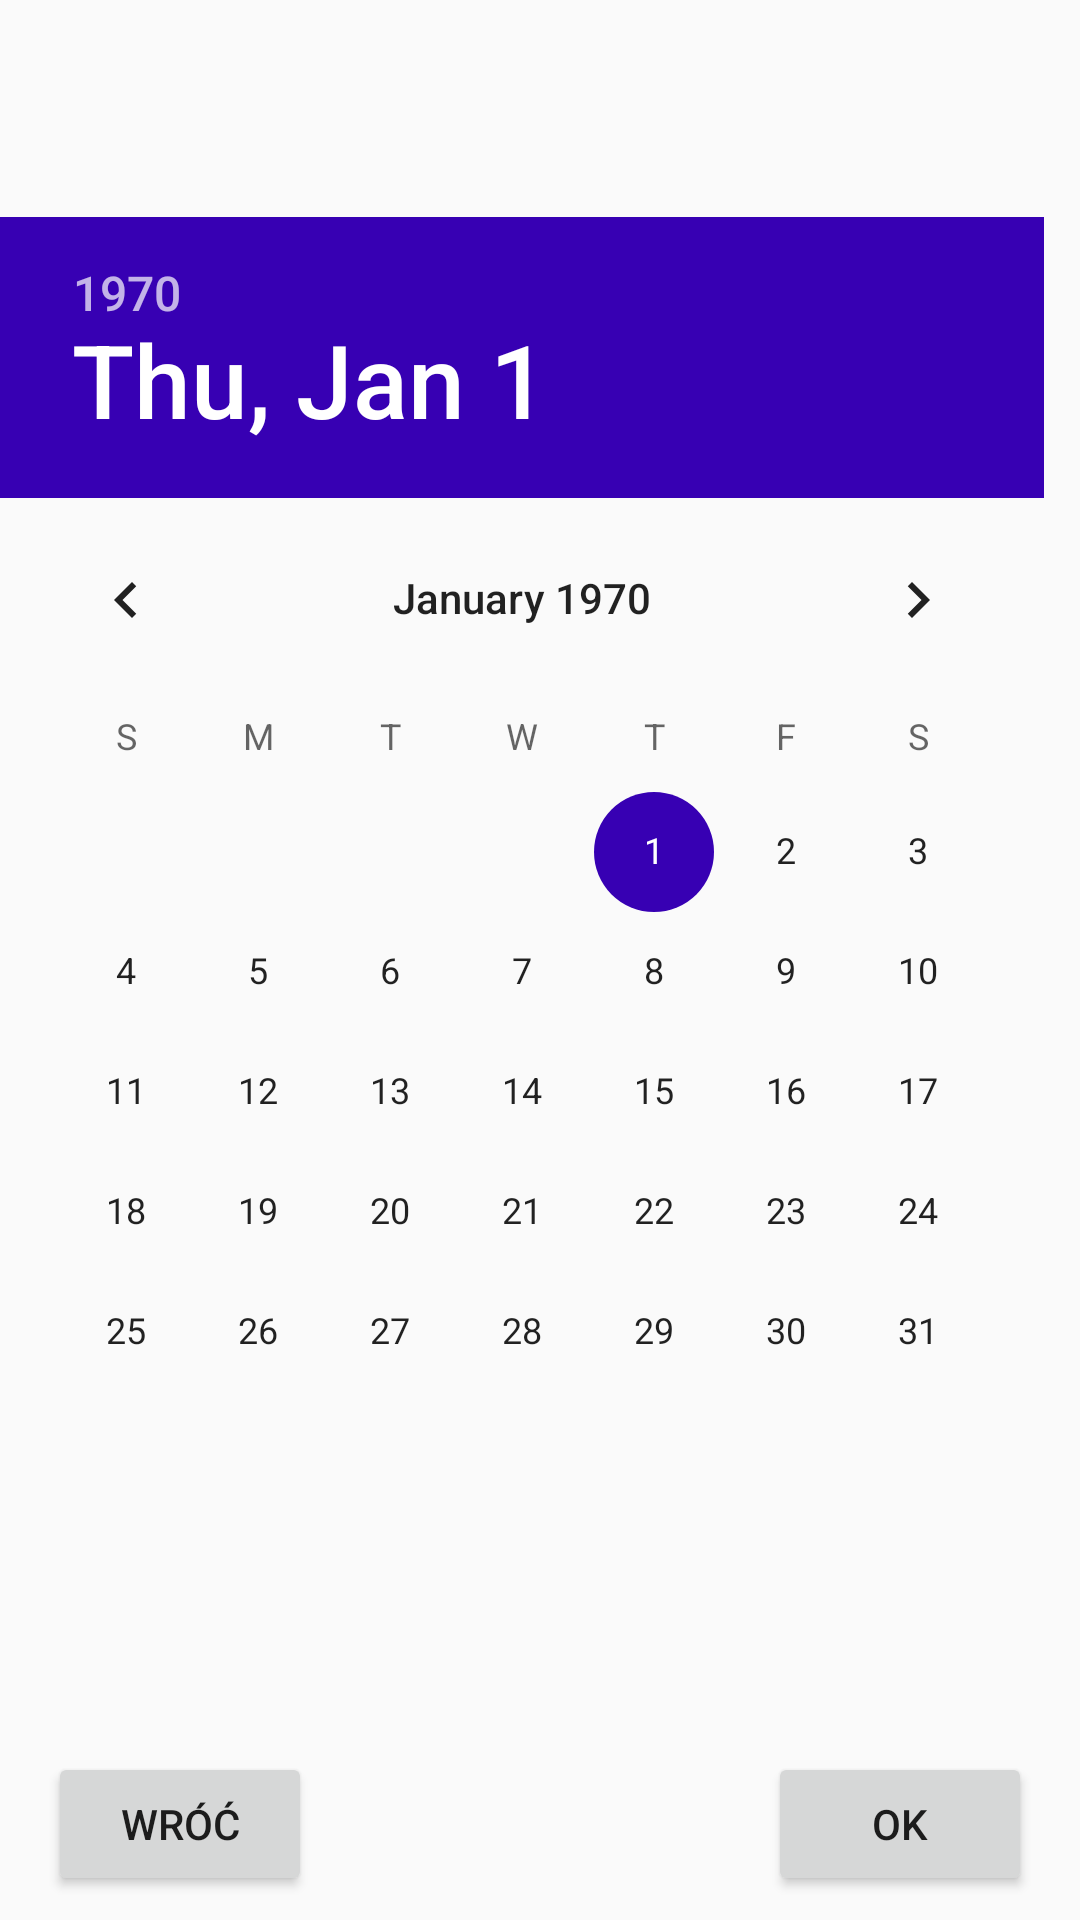

The Android layout XML behind this screen, and the referenced resources:
<!-- AndroidManifest.xml: application theme AppTheme -->
<!-- res/layout/fragment_date.xml -->
<?xml version="1.0" encoding="utf-8"?>
<android.support.constraint.ConstraintLayout
    xmlns:android="http://schemas.android.com/apk/res/android"
    xmlns:app="http://schemas.android.com/apk/res-auto"
    xmlns:tools="http://schemas.android.com/tools"
    android:layout_width="match_parent"
    android:layout_height="match_parent">

    <TextView
        android:id="@+id/date_picker_title"
        style="?android:listSeparatorTextViewStyle"
        android:layout_width="0dp"
        android:layout_height="wrap_content"
        android:layout_marginStart="16dp"
        android:layout_marginTop="8dp"
        android:layout_marginEnd="16dp"
        android:text="@string/date_picker_title"
        app:layout_constraintEnd_toEndOf="parent"
        app:layout_constraintStart_toStartOf="parent"
        app:layout_constraintTop_toTopOf="parent"
        android:visibility="gone"/>

    <DatePicker xmlns:android="http://schemas.android.com/apk/res/android"
        android:id="@+id/dialog_date_picker"
        android:layout_width="wrap_content"
        android:layout_height="wrap_content"
        android:layout_marginBottom="8dp"
        android:calendarViewShown="false"
        app:layout_constraintBottom_toTopOf="@+id/date_picker_cancel"
        app:layout_constraintTop_toBottomOf="@+id/date_picker_title" />

    <Button
        android:id="@+id/date_picker_ok"
        android:layout_width="0dp"
        android:layout_height="wrap_content"
        android:layout_marginEnd="16dp"
        android:layout_marginBottom="8dp"
        android:text="@android:string/ok"
        app:layout_constraintBottom_toBottomOf="parent"
        app:layout_constraintEnd_toEndOf="parent" />

    <Button
        android:id="@+id/date_picker_cancel"
        android:layout_width="0dp"
        android:layout_height="wrap_content"
        android:layout_marginStart="16dp"
        android:layout_marginBottom="8dp"
        android:text="@string/cancel"
        app:layout_constraintBottom_toBottomOf="parent"
        app:layout_constraintStart_toStartOf="parent" />

</android.support.constraint.ConstraintLayout>
<!-- resources referenced by this layout -->
<resources>
  <string name="cancel">Wróć</string>
  <string name="date_picker_title">Data zdarzenia:</string>
  <style name="AppTheme" parent="Theme.AppCompat.Light.DarkActionBar">
          
          <item name="colorPrimary">@color/colorPrimary</item>
          <item name="colorPrimaryDark">@color/colorPrimaryDark</item>
          <item name="colorAccent">@color/colorPrimaryDark</item>
      </style>
  <!-- not gathered from this repository: default colours our renderer supplied (Android Studio template values) -->
  <color name="colorPrimary">#FF6200EE</color>
  <color name="colorPrimaryDark">#FF3700B3</color>
</resources>
